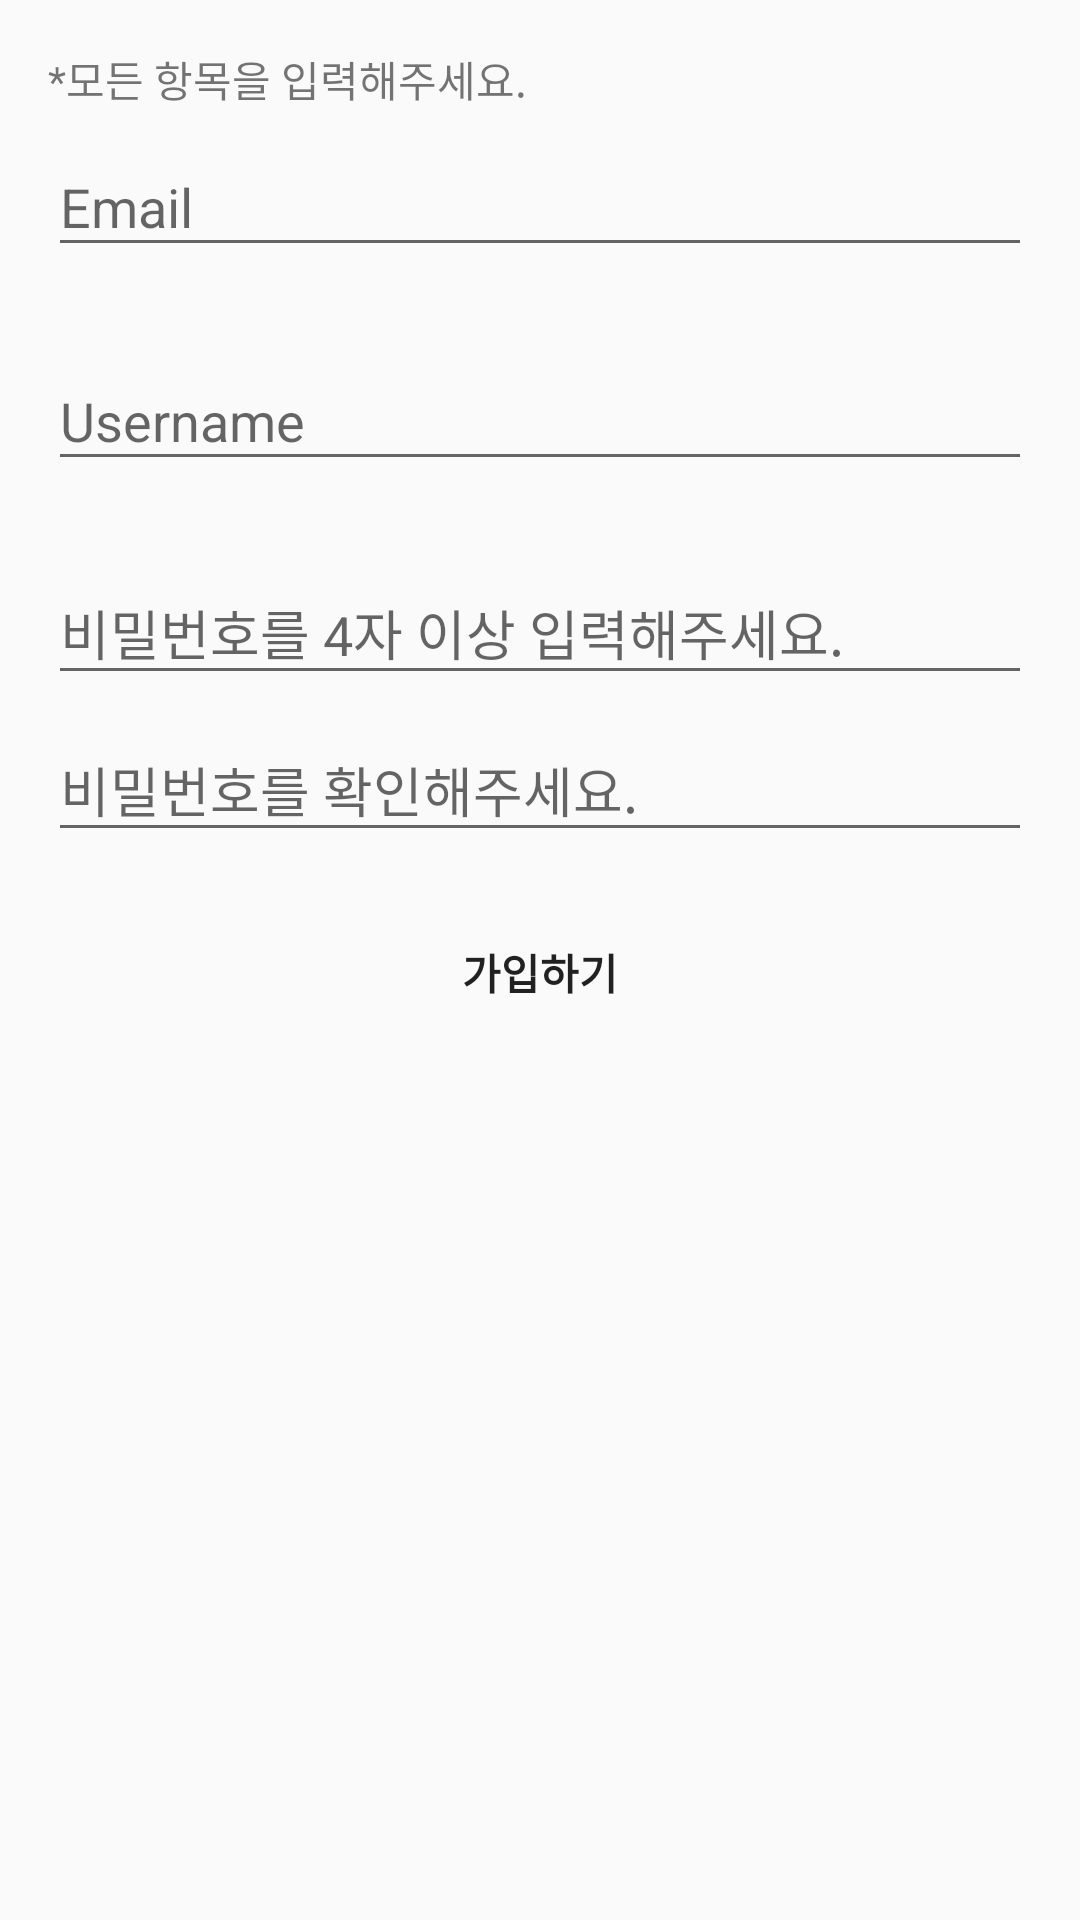

Android layout source for this screen:
<!-- AndroidManifest.xml: application theme AppTheme_noActionBar -->
<!-- res/layout/activity_join_general.xml -->
<?xml version="1.0" encoding="utf-8"?>
<LinearLayout xmlns:android="http://schemas.android.com/apk/res/android"
    xmlns:tools="http://schemas.android.com/tools"
    android:layout_width="match_parent"
    android:layout_height="match_parent"
    android:gravity="center_horizontal"
    android:orientation="vertical"
    android:paddingBottom="@dimen/activity_vertical_margin"
    android:paddingLeft="@dimen/activity_horizontal_margin"
    android:paddingRight="@dimen/activity_horizontal_margin"
    android:paddingTop="@dimen/activity_vertical_margin"
    tools:context="com.example.luna.caramelo.Settings.Account.JoinGeneralActivity">

    
    <ProgressBar
        android:id="@+id/login_progress"
        style="?android:attr/progressBarStyleLarge"
        android:layout_width="wrap_content"
        android:layout_height="wrap_content"
        android:layout_marginBottom="8dp"
        android:visibility="gone" />

    <ScrollView
        android:id="@+id/scrollView_joinGeneral"
        android:layout_width="match_parent"
        android:layout_height="match_parent">

        <LinearLayout
            android:id="@+id/form_joinGeneral"
            android:layout_width="match_parent"
            android:layout_height="wrap_content"
            android:orientation="vertical">

            <TextView
                android:layout_width="match_parent"
                android:layout_height="wrap_content"
                android:text="*모든 항목을 입력해주세요."/>

            <android.support.design.widget.TextInputLayout
                android:layout_width="match_parent"
                android:layout_height="match_parent">


                <AutoCompleteTextView
                    android:id="@+id/atv_joinEmail"
                    android:layout_width="match_parent"
                    android:layout_height="wrap_content"
                    android:hint="@string/prompt_email"
                    android:inputType="textEmailAddress"
                    android:maxLines="1"
                    android:singleLine="true" />

                <TextView
                    android:layout_width="match_parent"
                    android:layout_height="wrap_content"
                    android:textColor="@color/colorAccent"
                    android:id="@+id/tv_joinEmailChk"/>

            </android.support.design.widget.TextInputLayout>

            <android.support.design.widget.TextInputLayout
                android:layout_width="match_parent"
                android:layout_height="wrap_content">

                <EditText
                    android:id="@+id/et_joinUsername"
                    style="?attr/autoCompleteTextViewStyle"
                    android:layout_width="match_parent"
                    android:layout_height="wrap_content"
                    android:layout_weight="1"
                    android:ems="10"
                    android:hint="Username"
                    android:inputType="textPersonName" />

                <TextView
                    android:layout_width="match_parent"
                    android:layout_height="wrap_content"
                    android:textColor="@color/colorAccent"
                    android:id="@+id/tv_joinUsernameChk"/>

            </android.support.design.widget.TextInputLayout>

            <android.support.design.widget.TextInputLayout
                android:layout_width="match_parent"
                android:layout_height="wrap_content">

                
                
                
                
                <EditText
                    android:id="@+id/et_joinPassword"
                    android:layout_width="match_parent"
                    android:layout_height="wrap_content"
                    android:hint="비밀번호를 4자 이상 입력해주세요."
                    android:imeActionId="6"
                    android:imeActionLabel="@string/action_sign_in_short"
                    android:imeOptions="actionUnspecified"
                    android:inputType="textPassword"
                    android:maxLines="1"
                    android:singleLine="true" />

            </android.support.design.widget.TextInputLayout>

            <android.support.design.widget.TextInputLayout
                android:layout_width="match_parent"
                android:layout_height="match_parent">

                <EditText
                    android:id="@+id/et_joinConfirmPassword"
                    android:layout_width="match_parent"
                    android:layout_height="wrap_content"
                    android:hint="비밀번호를 확인해주세요."
                    android:imeActionId="6"
                    android:imeActionLabel="@string/action_sign_in_short"
                    android:imeOptions="actionUnspecified"
                    android:inputType="textPassword"
                    android:maxLines="1"
                    android:singleLine="true" />

            </android.support.design.widget.TextInputLayout>

            <Button
                android:id="@+id/btn_submitGeneral"
                android:layout_width="match_parent"
                android:layout_height="wrap_content"
                android:layout_marginTop="16dp"
                style="@style/Widget.AppCompat.Button.Borderless"
                android:text="가입하기"
                android:textStyle="bold" />


            <TextView
                android:layout_width="match_parent"
                android:layout_height="250dp"
                android:id="@+id/tv_result" />

        </LinearLayout>
    </ScrollView>
</LinearLayout>
<!-- resources referenced by this layout -->
<resources>
  <color name="colorAccent">#FF4081</color>
  <dimen name="activity_horizontal_margin">16dp</dimen>
  <dimen name="activity_vertical_margin">16dp</dimen>
  <string name="action_sign_in_short">Sign in</string>
  <string name="prompt_email">Email</string>
  <style name="AppTheme_noActionBar" parent="Theme.AppCompat.Light.NoActionBar">
          
          <item name="colorPrimary">@color/colorPrimary</item>
          <item name="colorPrimaryDark">@color/colorPrimaryDark</item>
          <item name="colorAccent">@color/colorAccent</item>
      </style>
  <color name="colorPrimary">#3F51B5</color>
  <color name="colorPrimaryDark">#303F9F</color>
</resources>
